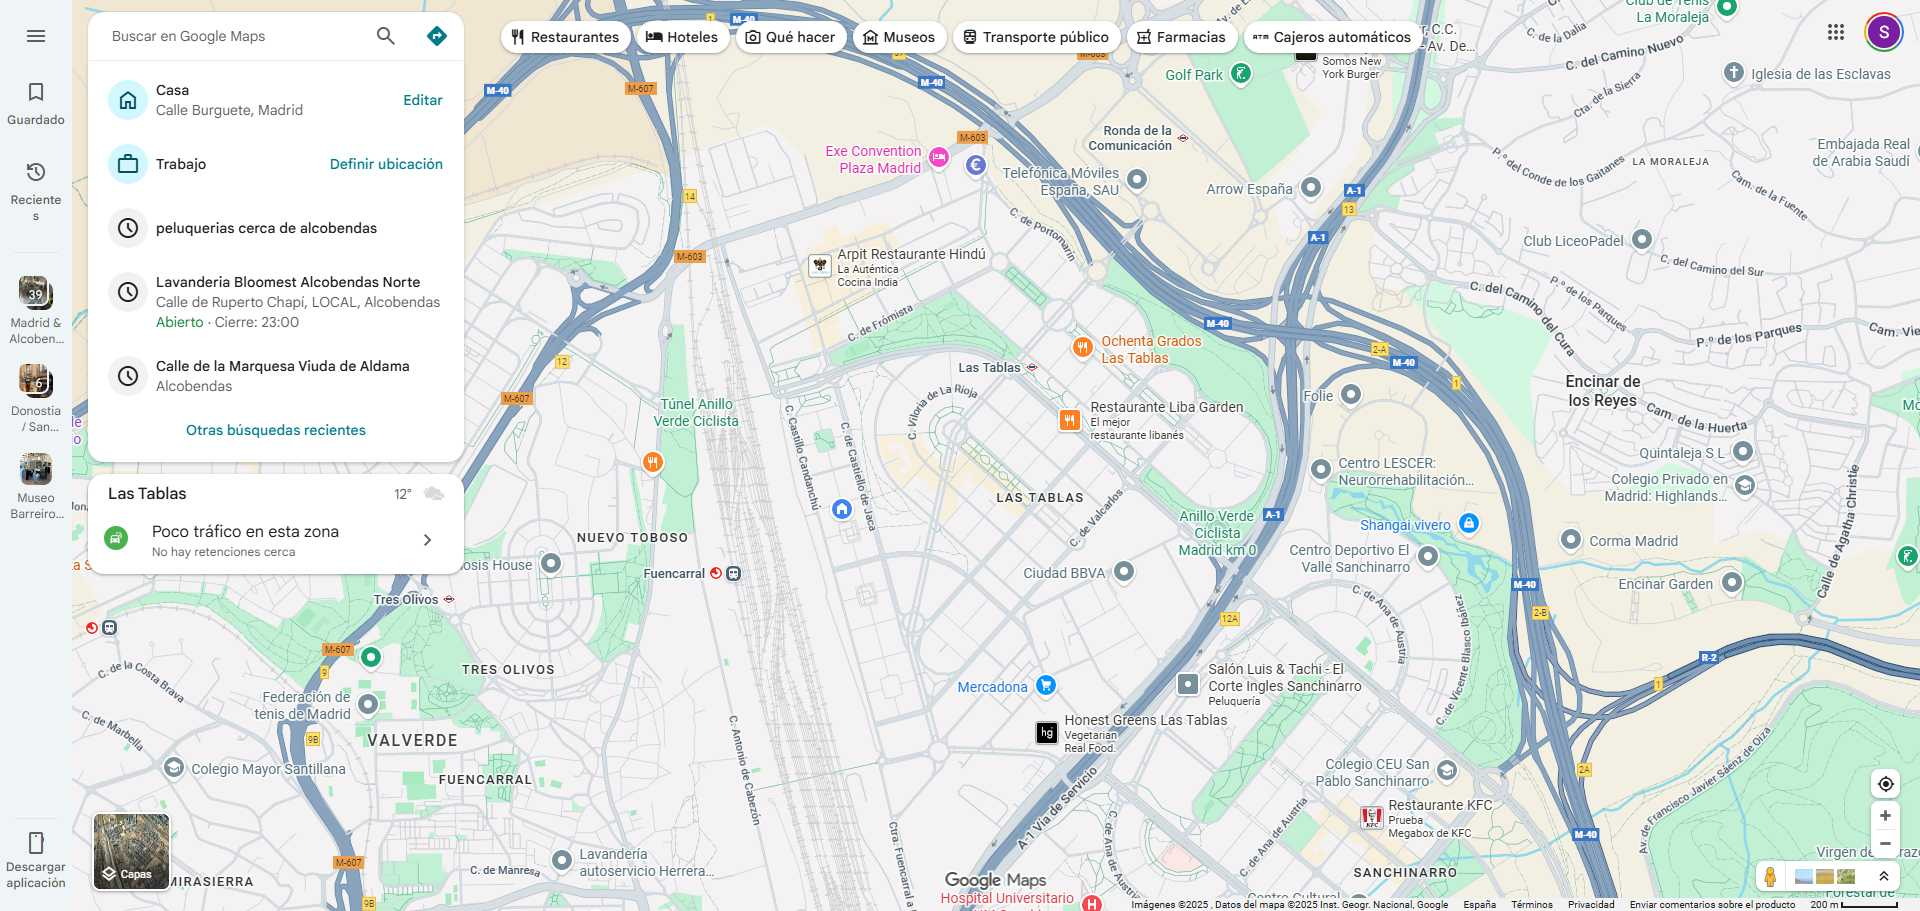
Task: Robot atendido. Calcula la distancia y el tiempo en google maps, entre Direccion y Origen de una hoja excel
Workflow: Main

Step 1: Chrome abrir google maps in window 'Google Maps' (chrome.exe)

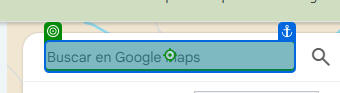
Step 2 [then]: type "[Ruta("Direccion").ToString + "[k(enter)]"]" into the text box 'Buscar en Google Maps' in window 'Google Maps' (chrome.exe)

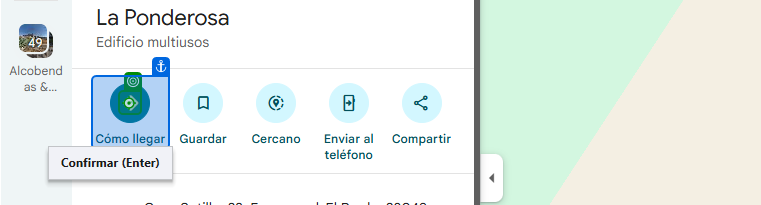
Step 3: click on the element '' in window 'La Ponderosa - Google Maps' (chrome.exe)

Step 4: click on the element in window 'Google Maps' (chrome.exe) (no picture)

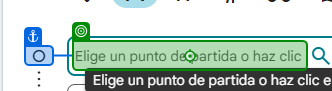
Step 5: type "[Origen + "[k(enter)]"]" into the text box in window 'Google Maps' (chrome.exe)

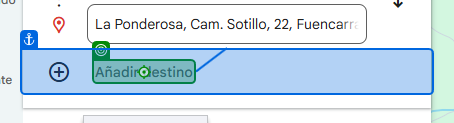
Step 6: click on the element 'Añadir destino' in window 'de Lavanderia Bloomest Alcobendas Norte a La Ponderosa - Google Maps' (chrome.exe)

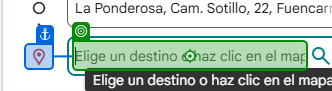
Step 7: type "[Origen+ "[k(enter)]"]" into the text box in window 'de Lavanderia Bloomest Alcobendas Norte a La Ponderosa - Google Maps' (chrome.exe)

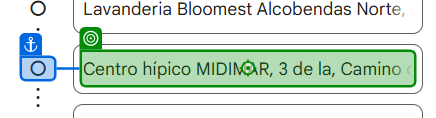
Step 8 [else]: type "[Ruta("Direccion").ToString + "[k(enter)]"]" into the text box in window 'de Lavanderia Bloomest Alcobendas Norte a Lavanderia Bloomest Alcobendas Norte - Google Maps' (chrome.exe)

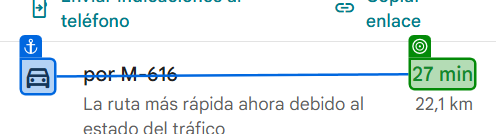
Step 9: get-text from the element in window 'de Lavanderia Bloomest Alcobendas Norte a Lavanderia Bloomest Alcobendas Norte - Google Maps' (chrome.exe)

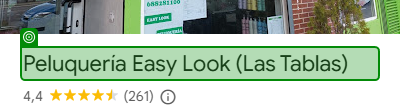
Step 10: get-attribute of the heading in window 'Peluquería Easy Look (Las Tablas) - Google Maps' (chrome.exe)

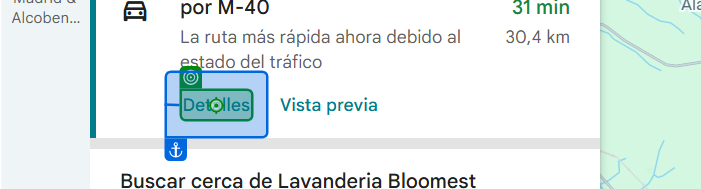
Step 11: click on the element 'Detalles' in window 'de Lavanderia Bloomest Alcobendas Norte a Lavanderia Bloomest Alcobendas Norte - Google Maps' (chrome.exe)

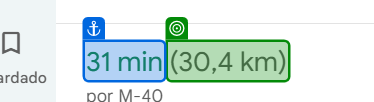
Step 12: get-text from the element in window 'de Lavanderia Bloomest Alcobendas Norte a Lavanderia Bloomest Alcobendas Norte - Google Maps' (chrome.exe)

Step 13: get-attribute of the heading in window 'Peluquería Easy Look (Las Tablas) - Google Maps' (chrome.exe) (same screen as step 10)

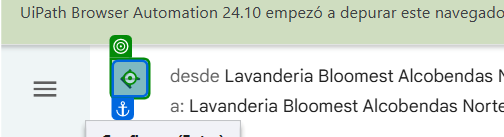
Step 14: click on the element '' in window 'de Lavanderia Bloomest Alcobendas Norte a Lavanderia Bloomest Alcobendas Norte - Google Maps' (chrome.exe)

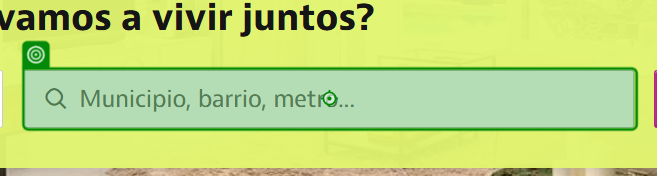
Step 15: type [Ubicación] into the text box in window 'idealista - Casas y pisos, alquiler y venta. Anuncios gratis' (msedge.exe)

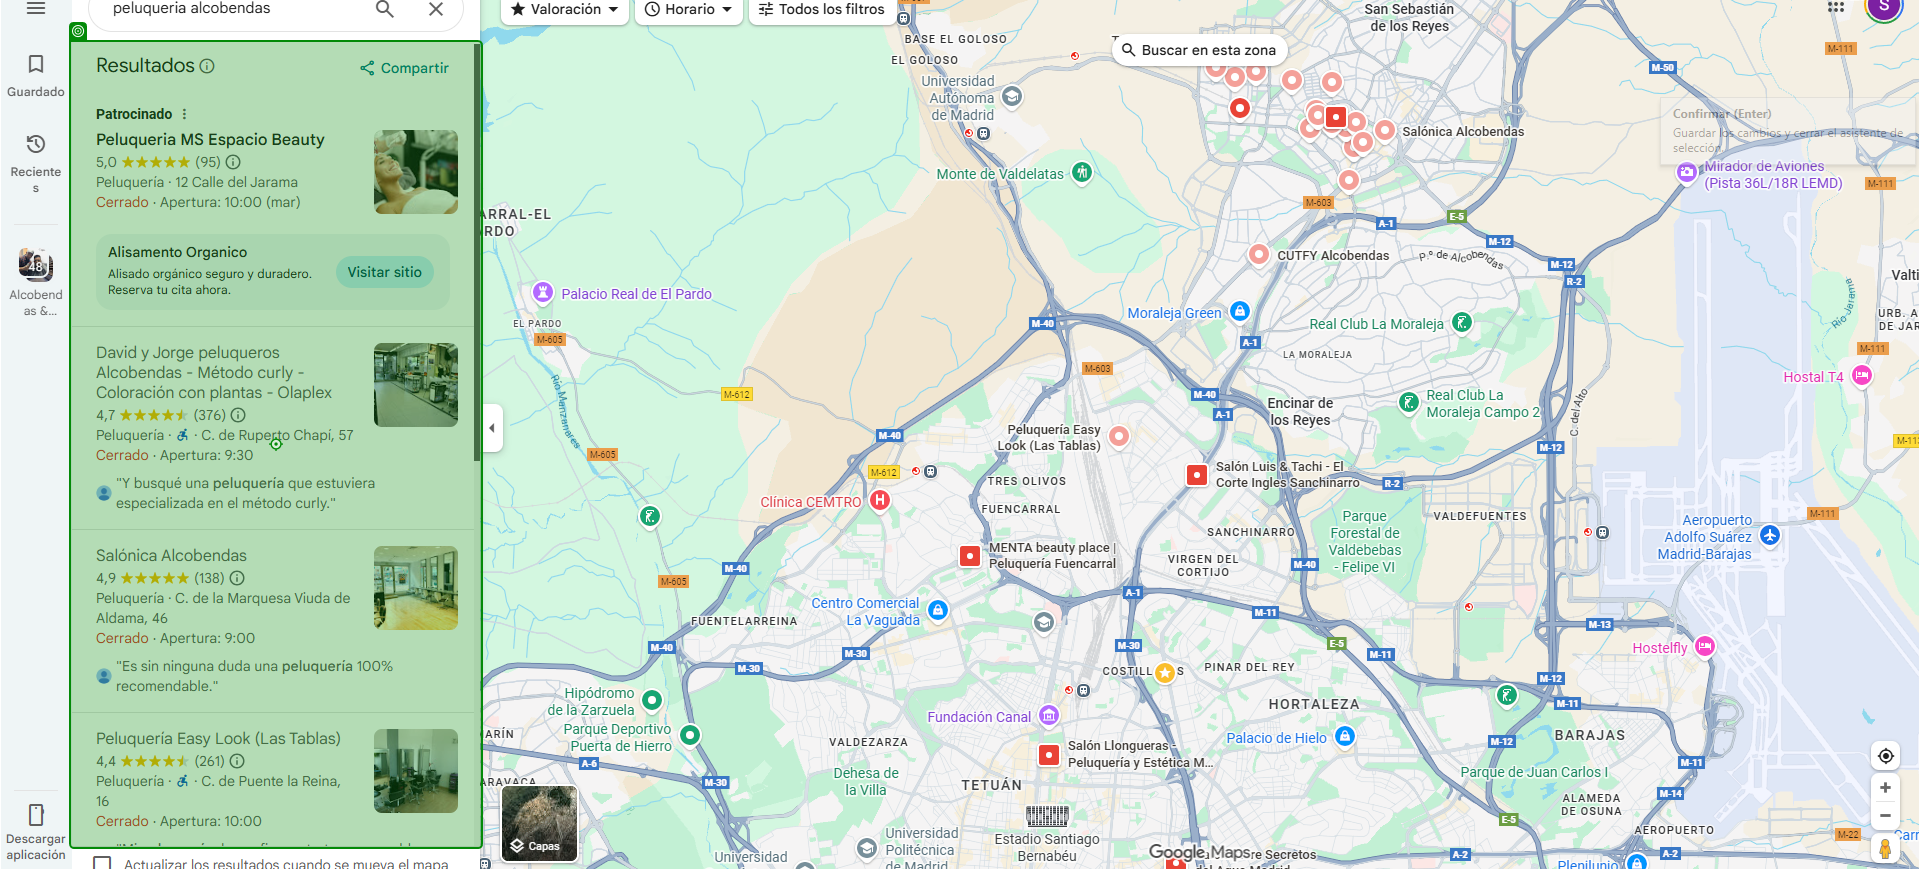
Step 16: Desplazamiento del ratón 'ValoraciónHorarioTod…' on the element in window 'peluqueria alcobendas - Google Maps' (chrome.exe)

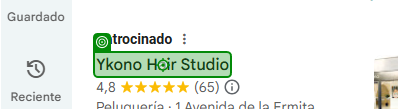
Step 17 [try]: click on the element in window 'RachiPeluqueros - Google Maps' (chrome.exe)

Step 18: Desplazamiento del ratón 'ValoraciónHorarioTod…' on the element in window 'peluqueria alcobendas - Google Maps' (chrome.exe) (same screen as step 16)

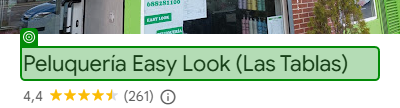
Step 19: get-text from the heading in window 'Peluquería Easy Look (Las Tablas) - Google Maps' (chrome.exe)

Step 20: get-attribute of the heading in window 'Peluquería Easy Look (Las Tablas) - Google Maps' (chrome.exe) (same screen as step 10)

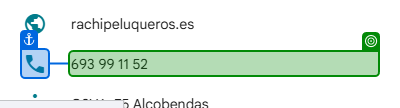
Step 21: get-text from the element in window 'RachiPeluqueros - Google Maps' (chrome.exe)

Step 22: get-attribute of the heading in window 'Ykono Hair Studio - Google Maps' (chrome.exe) (no picture)

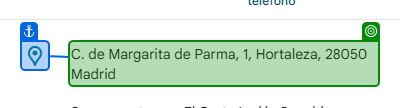
Step 23: get-text from the element in window 'Salón Luis & Tachi - El Corte Ingles Sanchinarro - Google Maps' (chrome.exe)

Step 24: get-attribute of the heading in window 'Ykono Hair Studio - Google Maps' (chrome.exe) (no picture)

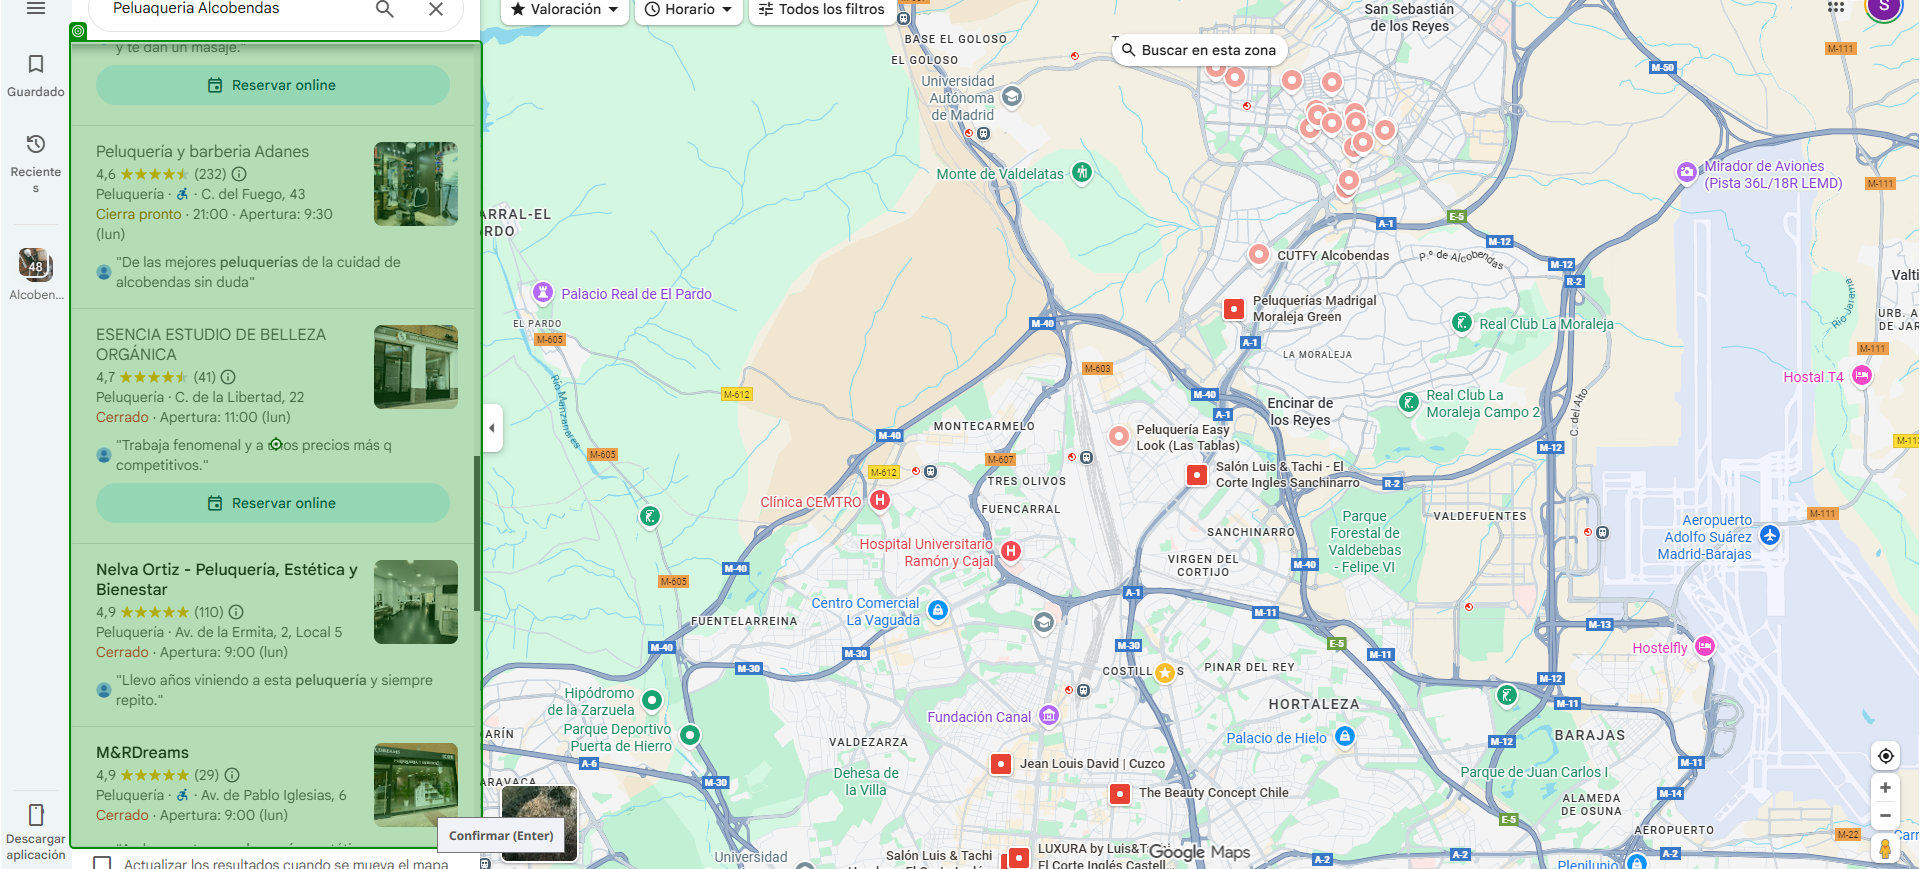
Step 25: click on the element in window 'Peluqueria Alcobendas - Google Maps' (chrome.exe)

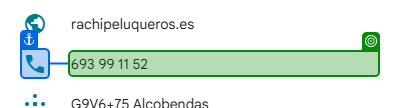
Step 26: get-text from the element in window 'RachiPeluqueros - Google Maps' (chrome.exe)

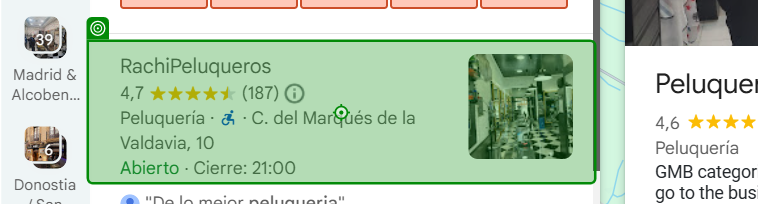
Step 27: click on the element in window 'Peluqueria alcobendas - Google Maps' (chrome.exe)

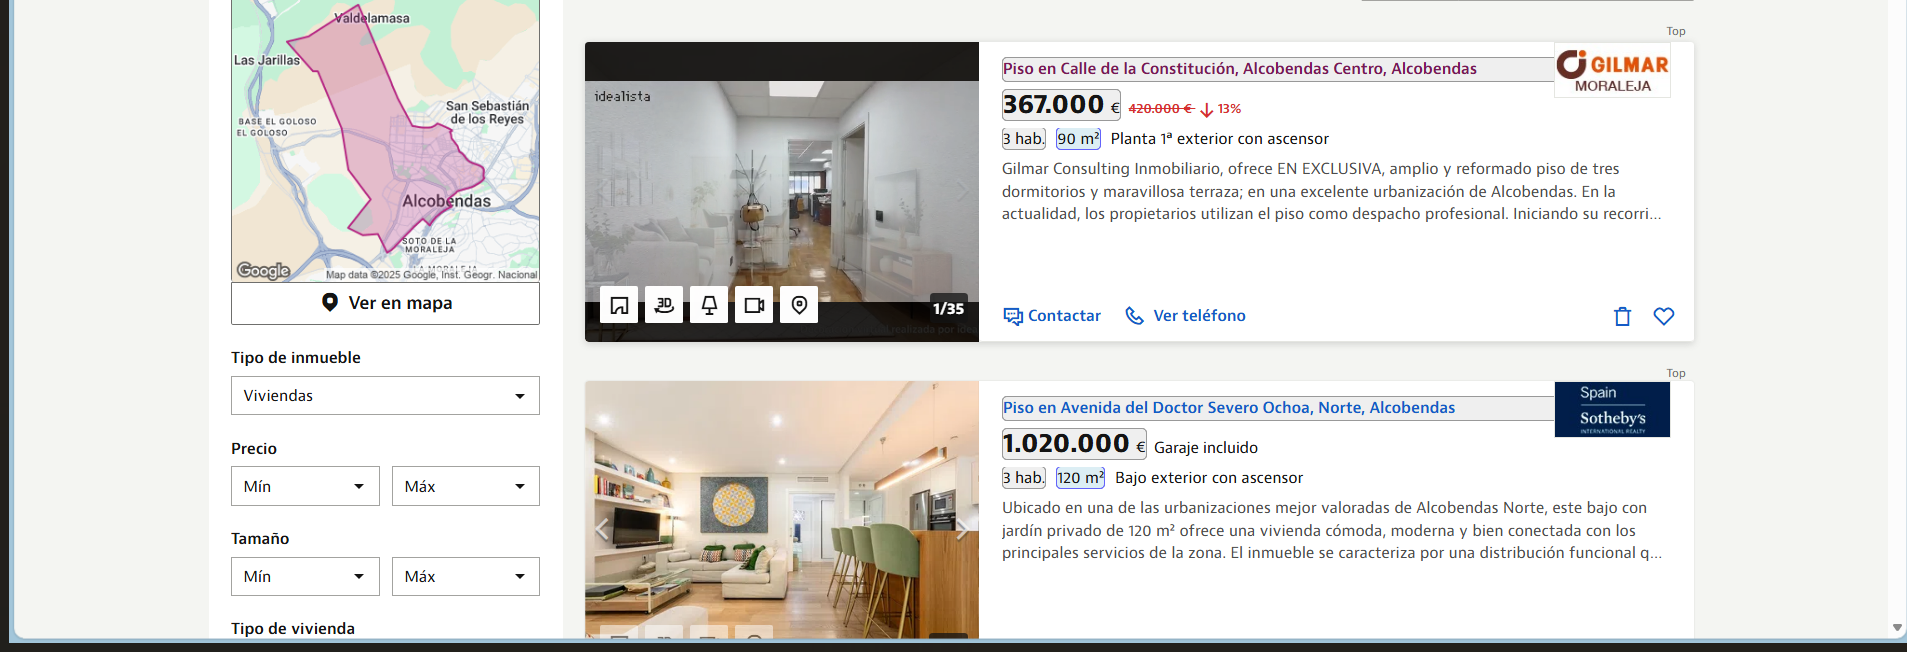
Step 28: get-text from the section in window 'Casas y pisos en Alcobendas, Madrid - idealista' (msedge.exe)
